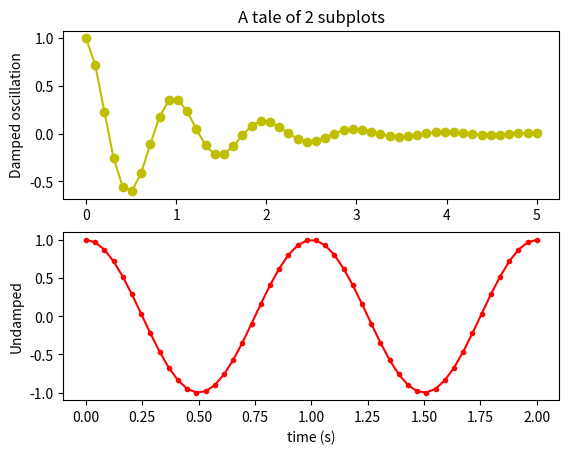
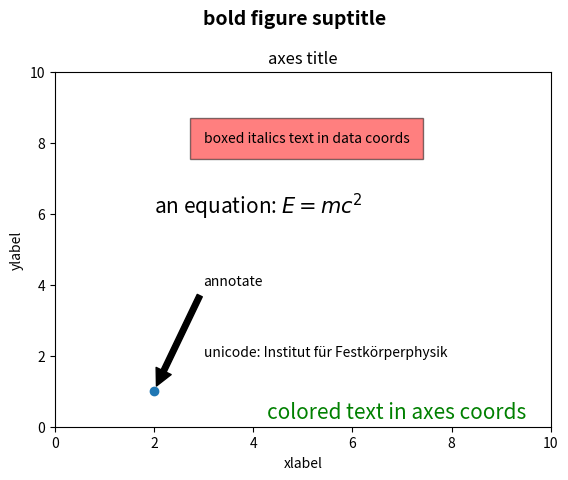
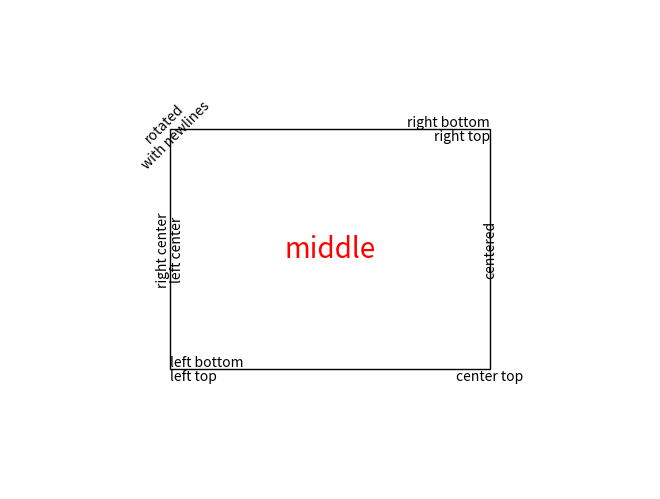

Python code for these plots, in order:
"""
Simple demo with multiple subplots.
"""
import numpy as np
import matplotlib.pyplot as plt


# region 1 Description
x1 = np.linspace(0.0, 5.0)
x2 = np.linspace(0.0, 2.0)

y1 = np.cos(2 * np.pi * x1) * np.exp(-x1)
y2 = np.cos(2 * np.pi * x2)

plt.subplot(2, 1, 1)
plt.plot(x1, y1, 'yo-')
plt.title('A tale of 2 subplots')
plt.ylabel('Damped oscillation')

plt.subplot(2, 1, 2)
plt.plot(x2, y2, 'r.-')
plt.xlabel('time (s)')
plt.ylabel('Undamped')

plt.show()
# endregion


# region 2 Description
"""
Basic text commands
"""
# -*- coding: utf-8 -*-
import matplotlib.pyplot as plt

fig = plt.figure()
fig.suptitle('bold figure suptitle', fontsize=14, fontweight='bold')

ax = fig.add_subplot(111)
fig.subplots_adjust(top=0.85)
ax.set_title('axes title')

ax.set_xlabel('xlabel')
ax.set_ylabel('ylabel')

ax.text(3, 8, 'boxed italics text in data coords', style='italic',
        bbox={'facecolor':'red', 'alpha':0.5, 'pad':10})

ax.text(2, 6, r'an equation: $E=mc^2$', fontsize=15)

ax.text(3, 2, u'unicode: Institut f\374r Festk\366rperphysik')

ax.text(0.95, 0.01, 'colored text in axes coords',
        verticalalignment='bottom', horizontalalignment='right',
        transform=ax.transAxes,
        color='green', fontsize=15)


ax.plot([2], [1], 'o')
ax.annotate('annotate', xy=(2, 1), xytext=(3, 4),
            arrowprops=dict(facecolor='black', shrink=0.05))

ax.axis([0, 10, 0, 10])

plt.show()
# endregion


# region3 Description
"""
http://matplotlib.org/users/text_props.html
"""
import matplotlib.pyplot as plt
import matplotlib.patches as patches

# build a rectangle in axes coords
left, width = .25, .5
bottom, height = .25, .5
right = left + width
top = bottom + height

fig = plt.figure()
ax = fig.add_axes([0,0,1,1])

# axes coordinates are 0,0 is bottom left and 1,1 is upper right
p = patches.Rectangle(
    (left, bottom), width, height,
    fill=False, transform=ax.transAxes, clip_on=False
    )

ax.add_patch(p)

ax.text(left, bottom, 'left top',
        horizontalalignment='left',
        verticalalignment='top',
        transform=ax.transAxes)

ax.text(left, bottom, 'left bottom',
        horizontalalignment='left',
        verticalalignment='bottom',
        transform=ax.transAxes)

ax.text(right, top, 'right bottom',
        horizontalalignment='right',
        verticalalignment='bottom',
        transform=ax.transAxes)

ax.text(right, top, 'right top',
        horizontalalignment='right',
        verticalalignment='top',
        transform=ax.transAxes)

ax.text(right, bottom, 'center top',
        horizontalalignment='center',
        verticalalignment='top',
        transform=ax.transAxes)

ax.text(left, 0.5*(bottom+top), 'right center',
        horizontalalignment='right',
        verticalalignment='center',
        rotation='vertical',
        transform=ax.transAxes)

ax.text(left, 0.5*(bottom+top), 'left center',
        horizontalalignment='left',
        verticalalignment='center',
        rotation='vertical',
        transform=ax.transAxes)

ax.text(0.5*(left+right), 0.5*(bottom+top), 'middle',
        horizontalalignment='center',
        verticalalignment='center',
        fontsize=20, color='red',
        transform=ax.transAxes)

ax.text(right, 0.5*(bottom+top), 'centered',
        horizontalalignment='center',
        verticalalignment='center',
        rotation='vertical',
        transform=ax.transAxes)

ax.text(left, top, 'rotated\nwith newlines',
        horizontalalignment='center',
        verticalalignment='center',
        rotation=45,
        transform=ax.transAxes)

ax.set_axis_off()
plt.show()
# endregion